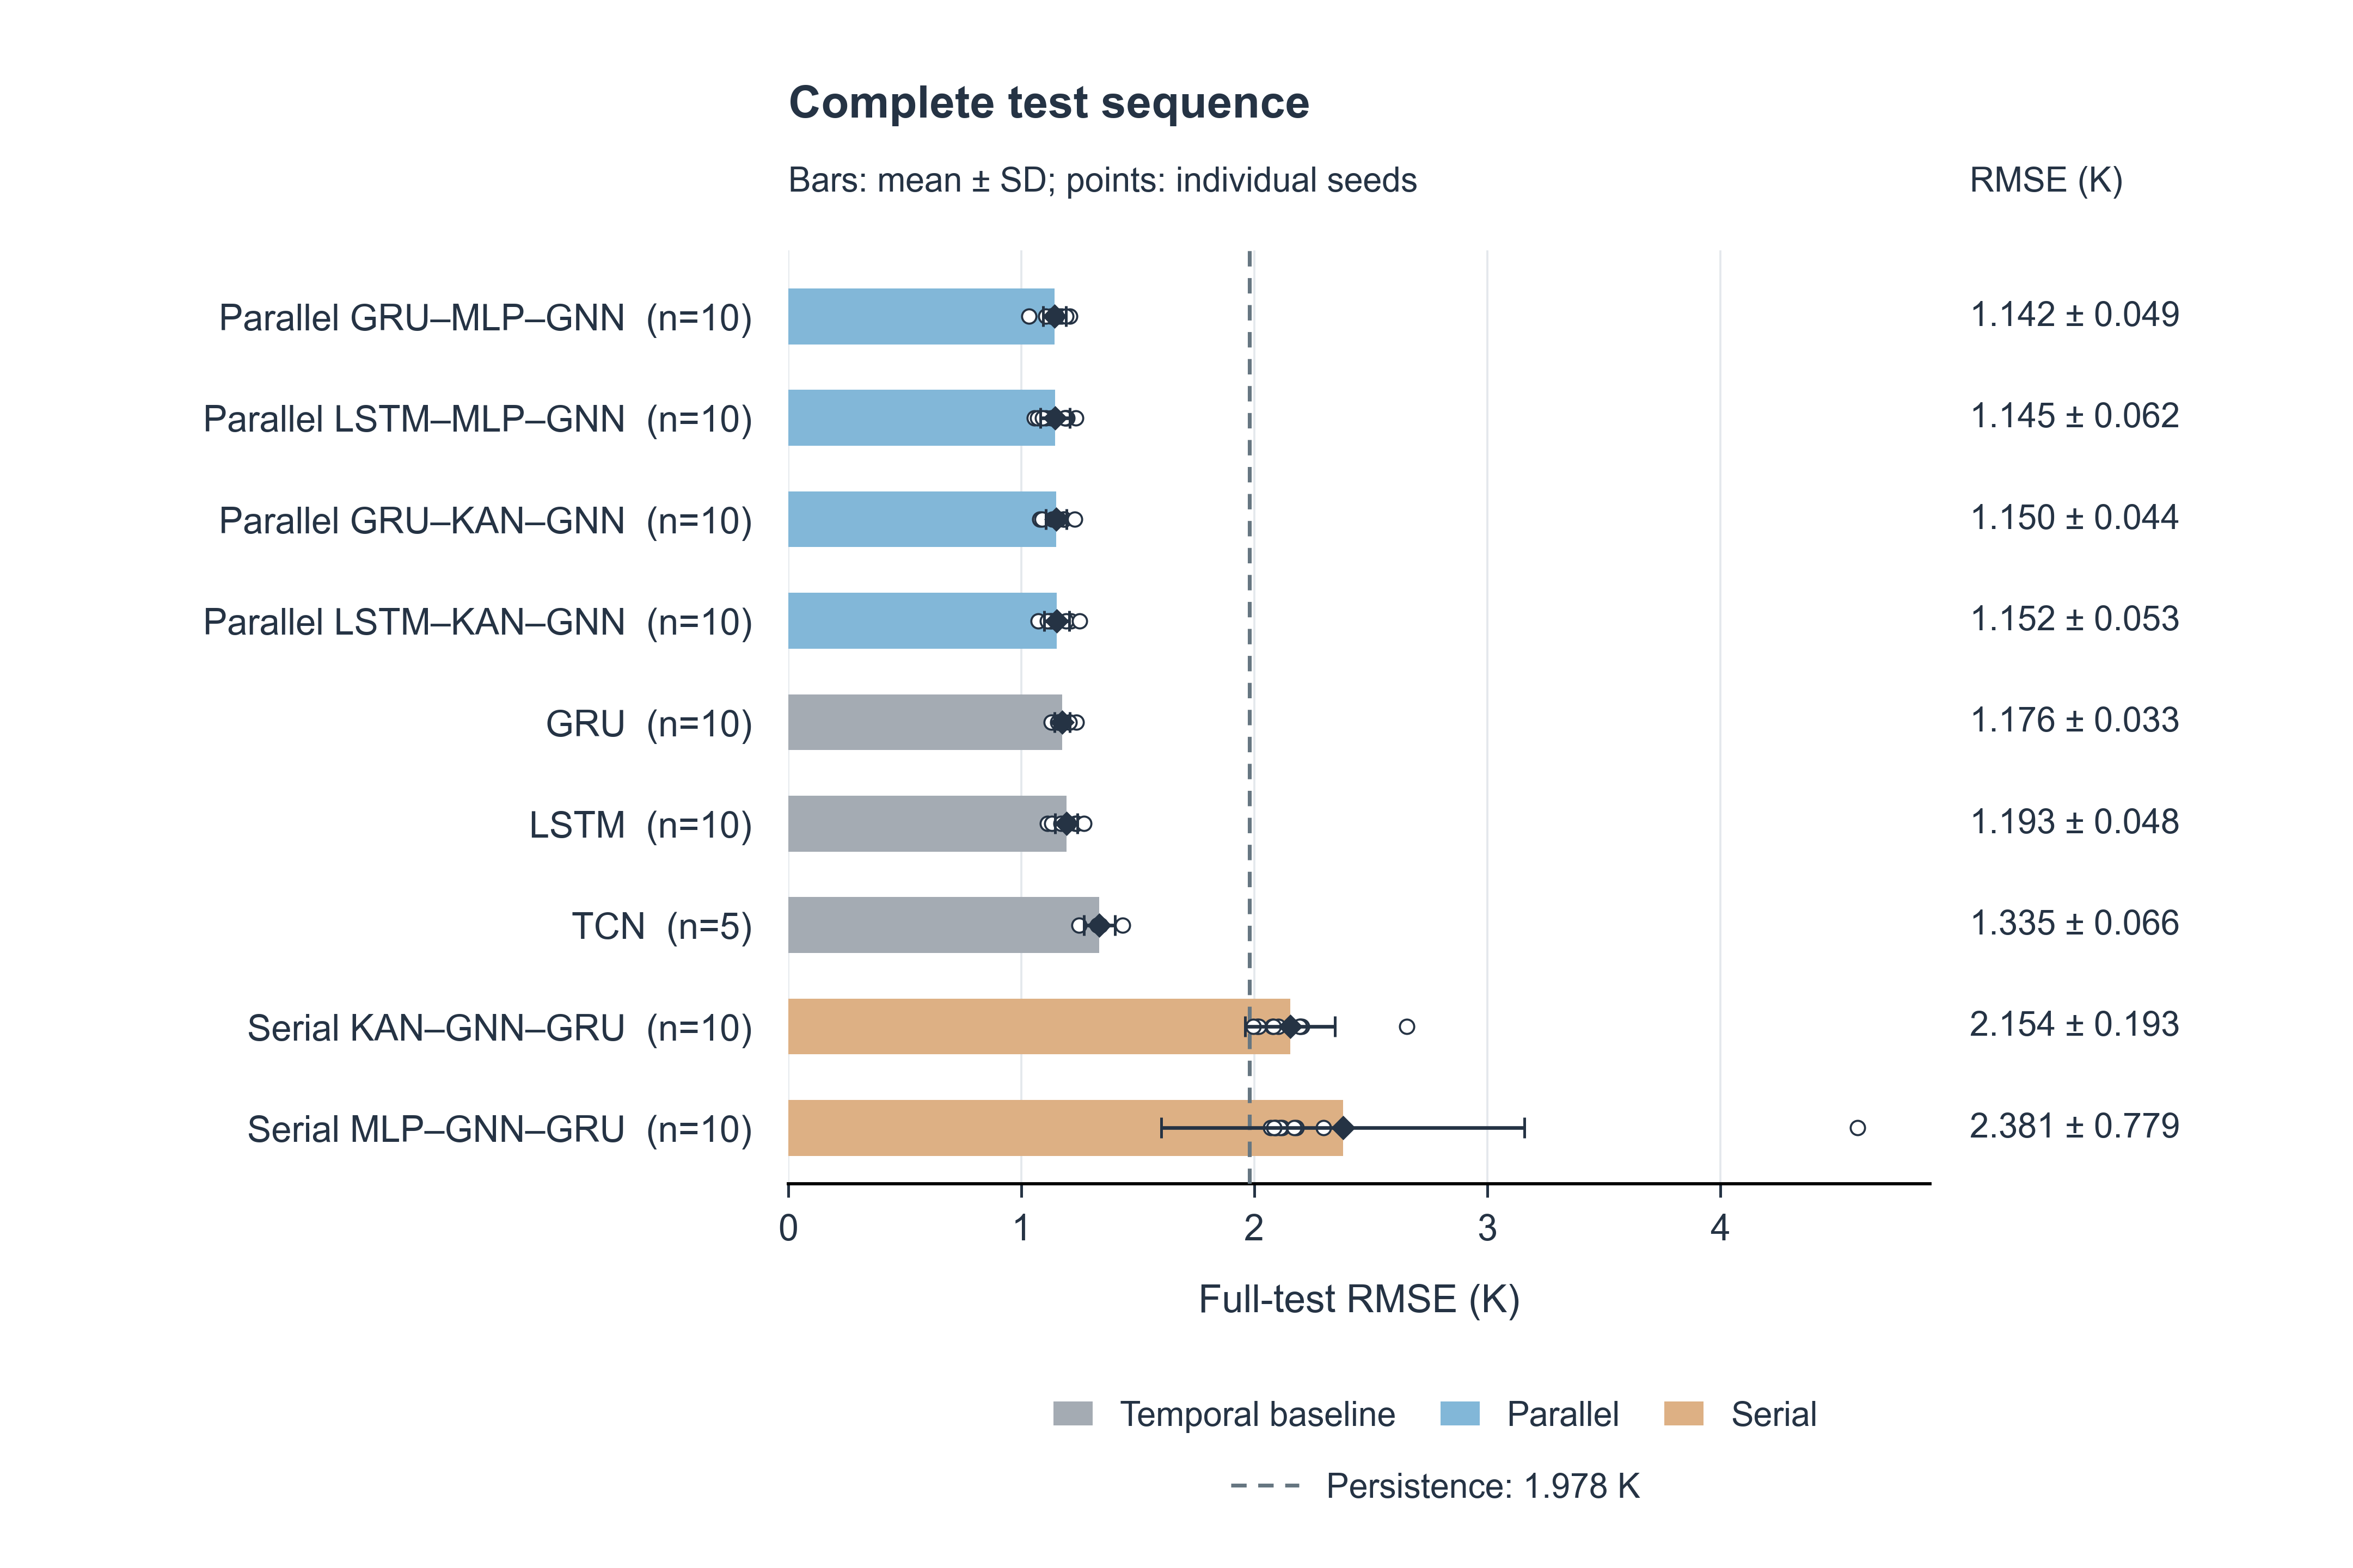

Write Python code to recreate this figure.
#!/usr/bin/env python3
"""Reproduce the completed architecture comparison using the embedded real seed results.

Dependencies: numpy, pandas, scipy, matplotlib, pillow.
Run: python model_comparison_0906.py
Optional: --output-dir PATH --qa-dir PATH --qa-tools PATH
The embedded table contains all 85 completed runs; no seed is removed.
Errors concern restored Thv(t+15) at all 10,659 valid rolling test origins.
This is not a single-initialization open-loop trajectory evaluation.
"""
from __future__ import annotations
import argparse
from io import StringIO
from pathlib import Path
import json
import sys
import numpy as np
import pandas as pd
from scipy import stats
import matplotlib
matplotlib.use("Agg")
import matplotlib.pyplot as plt
from matplotlib.lines import Line2D
from matplotlib.patches import Patch

# Observed results, never illustrative or synthesized data.
SEED_RESULTS_CSV = """model,seed,test_full_rmse_k,validation_rmse_k,test_full_mae_k,trainable_parameters
gru_baseline,42,1.168597160074331,0.1974083901620981,0.2855444691864223,26657
gru_baseline,52,1.207855682276126,0.1937841244720249,0.3018865429933627,26657
gru_baseline,62,1.139963722268742,0.2020273859926166,0.3147729798720604,26657
gru_baseline,72,1.1589226087435374,0.2071508915639517,0.3154295423899961,26657
gru_baseline,82,1.1789252246643402,0.1886272096675726,0.3128644420745565,26657
gru_baseline,92,1.182240601471859,0.2063045061813441,0.3049347665996496,26657
gru_baseline,102,1.1291828105316777,0.2037892107025292,0.3664967393050215,26657
gru_baseline,112,1.2348566251812148,0.2063869498322418,0.3551069345261746,26657
gru_baseline,122,1.1568188263207708,0.2050748749176265,0.344668790014584,26657
gru_baseline,132,1.20551674056881,0.2109369451762478,0.3237289001268398,26657
lstm_baseline,42,1.2322160888893243,0.2506498882094243,0.3455579242055406,32161
lstm_baseline,52,1.238651864929294,0.2231477585041107,0.3641996522532718,32161
lstm_baseline,62,1.1881735105344111,0.2357561474377575,0.3489319269290379,32161
lstm_baseline,72,1.201890122148329,0.2155100097676451,0.3009800287133672,32161
lstm_baseline,82,1.1127717187380963,0.2298145892107038,0.2932138779869193,32161
lstm_baseline,92,1.131731338590252,0.2400254611414449,0.3146053725152732,32161
lstm_baseline,102,1.1839547995167905,0.2240616992305679,0.3108930988822229,32161
lstm_baseline,112,1.198629899643556,0.2205409002530687,0.406151878601007,32161
lstm_baseline,122,1.2696025555841417,0.2687217776060028,0.3496251802906511,32161
lstm_baseline,132,1.1708240160790104,0.2431060181434699,0.3353808831973144,32161
parallel_gru_kan_gnn,42,1.179282423572391,0.1896407031727561,0.2797375992755949,87193
parallel_gru_kan_gnn,52,1.157174656449404,0.1976803256285899,0.2986941338133443,87193
parallel_gru_kan_gnn,62,1.0797136768945834,0.2044721426556494,0.2758947503045291,87193
parallel_gru_kan_gnn,72,1.1841979158941194,0.2029133332841435,0.3097007337741834,87193
parallel_gru_kan_gnn,82,1.1324336768418588,0.2055229239219635,0.2825357867937282,87193
parallel_gru_kan_gnn,92,1.1592904399940642,0.195329978759029,0.2998329346512315,87193
parallel_gru_kan_gnn,102,1.141548581169903,0.1960876434895099,0.284164027007221,87193
parallel_gru_kan_gnn,112,1.2282997442664922,0.1967888930360449,0.3101673822441612,87193
parallel_gru_kan_gnn,122,1.1470247064520618,0.203980382428781,0.2951631132806629,87193
parallel_gru_kan_gnn,132,1.0896452127734273,0.2104068099779455,0.3011584707658255,87193
parallel_gru_mlp_gnn,42,1.207647201717912,0.1917129940888608,0.3018188540483876,87059
parallel_gru_mlp_gnn,52,1.1724382255165875,0.1985861784604637,0.3010843392981622,87059
parallel_gru_mlp_gnn,62,1.1269678884692602,0.2018371638511627,0.2966587488917838,87059
parallel_gru_mlp_gnn,72,1.1612342189186495,0.1891027921106756,0.3091558320082035,87059
parallel_gru_mlp_gnn,82,1.130607382688764,0.2011917215124009,0.2789126743421466,87059
parallel_gru_mlp_gnn,92,1.0323140554411614,0.1984845498688975,0.2794899658156309,87059
parallel_gru_mlp_gnn,102,1.1042232652351625,0.198635324475771,0.3160657455402932,87059
parallel_gru_mlp_gnn,112,1.192249459041971,0.1904990746118443,0.3168656341186618,87059
parallel_gru_mlp_gnn,122,1.1408744254537388,0.189848205780977,0.3073866639967967,87059
parallel_gru_mlp_gnn,132,1.150679079514373,0.1979717109132753,0.3106227603100925,87059
parallel_lstm_kan_gnn,42,1.1472988721075306,0.242027985535027,0.2902268625125644,92697
parallel_lstm_kan_gnn,52,1.135308367186692,0.2298073566030263,0.2992836253196699,92697
parallel_lstm_kan_gnn,62,1.124403991869212,0.2150087412368042,0.2870027135550841,92697
parallel_lstm_kan_gnn,72,1.126706546912193,0.2146251855339454,0.3179622836818053,92697
parallel_lstm_kan_gnn,82,1.071440850026825,0.2205704743804284,0.2942684335524077,92697
parallel_lstm_kan_gnn,92,1.1472824337928185,0.1988301010787515,0.2952962956697638,92697
parallel_lstm_kan_gnn,102,1.1110460422490611,0.2133305947973975,0.2733051008597985,92697
parallel_lstm_kan_gnn,112,1.21241988074228,0.2047739235658659,0.3190104972609138,92697
parallel_lstm_kan_gnn,122,1.1926390449174882,0.2331726602050001,0.3228781967383706,92697
parallel_lstm_kan_gnn,132,1.2509327957027534,0.2126813216870598,0.3195585840557431,92697
parallel_lstm_mlp_gnn,42,1.128692704133725,0.2132171138890097,0.3161674869152689,92563
parallel_lstm_mlp_gnn,52,1.2343386311500288,0.2200308238146404,0.3154934704309661,92563
parallel_lstm_mlp_gnn,62,1.1055821373977923,0.2138561666387056,0.294434582366422,92563
parallel_lstm_mlp_gnn,72,1.0560299010919112,0.2166284389015509,0.2961189925223391,92563
parallel_lstm_mlp_gnn,82,1.1971835319318478,0.2222730494666052,0.3129988978639679,92563
parallel_lstm_mlp_gnn,92,1.1858146462889658,0.2272814802677278,0.3136961183535087,92563
parallel_lstm_mlp_gnn,102,1.0704979089773523,0.2416682608350946,0.2919087810608249,92563
parallel_lstm_mlp_gnn,112,1.1945659370206387,0.2069894229181711,0.3277113769524098,92563
parallel_lstm_mlp_gnn,122,1.1874437917723997,0.2122451679553506,0.3045327754025184,92563
parallel_lstm_mlp_gnn,132,1.090920450921105,0.2582248838012658,0.3103374836951637,92563
serial_kan_gnn_gru,42,2.1029767029160475,0.2023208917233294,0.7177372310742945,91545
serial_kan_gnn_gru,52,2.196375789521656,0.1967310573958204,0.7646747621732948,91545
serial_kan_gnn_gru,62,2.0114153192050144,0.1857466713550833,0.6455541962160016,91545
serial_kan_gnn_gru,72,2.0782529668910428,0.1888264604946315,0.7236228132038813,91545
serial_kan_gnn_gru,82,2.0185773058762027,0.1880454550049755,0.8317253086277612,91545
serial_kan_gnn_gru,92,2.6542596688941065,0.1863251103279903,1.0994162859196914,91545
serial_kan_gnn_gru,102,2.0819933244828706,0.1838906397891717,0.7521026302052197,91545
serial_kan_gnn_gru,112,2.202807903738458,0.186962257917197,0.726494643879921,91545
serial_kan_gnn_gru,122,2.1945649481538445,0.1833202506665471,0.7164744721496182,91545
serial_kan_gnn_gru,132,1.9948102888358008,0.1847082150863864,0.6730367617469145,91545
serial_mlp_gnn_gru,42,2.1188933735242728,0.1922092166352963,0.7716847830526239,91411
serial_mlp_gnn_gru,52,2.094584109526689,0.191346599560151,0.8162816176645764,91411
serial_mlp_gnn_gru,62,2.069802822381905,0.1869565410878649,0.7082840005597424,91411
serial_mlp_gnn_gru,72,2.090076553335152,0.1863781102743878,0.7747241624787281,91411
serial_mlp_gnn_gru,82,2.298126183144184,0.185886462400355,0.8095116790525511,91411
serial_mlp_gnn_gru,92,2.180176709216312,0.1913880476834942,0.8662990759379591,91411
serial_mlp_gnn_gru,102,2.108991436325337,0.1937459895267308,0.8466830492038021,91411
serial_mlp_gnn_gru,112,4.589997274040132,0.190599932208007,2.374263660096785,91411
serial_mlp_gnn_gru,122,2.171759655014188,0.2012548519056686,0.7129095552495379,91411
serial_mlp_gnn_gru,132,2.084583586899939,0.1948045122281185,0.6782625713213756,91411
tcn_baseline,42,1.33799018630774,0.2126766136512654,0.3490074987889128,86369
tcn_baseline,62,1.3296046137746005,0.2173262288660654,0.3356318749823775,86369
tcn_baseline,82,1.326426430436791,0.2081723325139618,0.3236848074639077,86369
tcn_baseline,102,1.433742421734341,0.1987703220145311,0.3930297469734005,86369
tcn_baseline,122,1.2472427572198237,0.1916491290718836,0.3114500591118407,86369
"""
PERSISTENCE_RMSE_K = 1.9780479142129992
LABELS = {
    "gru_baseline": "GRU",
    "lstm_baseline": "LSTM",
    "tcn_baseline": "TCN",
    "parallel_gru_mlp_gnn": "Parallel GRU–MLP–GNN",
    "parallel_gru_kan_gnn": "Parallel GRU–KAN–GNN",
    "parallel_lstm_mlp_gnn": "Parallel LSTM–MLP–GNN",
    "parallel_lstm_kan_gnn": "Parallel LSTM–KAN–GNN",
    "serial_mlp_gnn_gru": "Serial MLP–GNN–GRU",
    "serial_kan_gnn_gru": "Serial KAN–GNN–GRU",
}
COLORS = {"baseline": "#A4ABB3", "parallel": "#82B7D8", "serial": "#DDB084"}
DARK = "#253344"

def family_color(model):
    return COLORS["parallel" if model.startswith("parallel") else
                  "serial" if model.startswith("serial") else "baseline"]

def configure():
    plt.rcParams.update({
        "font.family": "sans-serif",
        "font.sans-serif": ["Arial", "Helvetica", "DejaVu Sans"],
        "font.size": 8,
        "axes.labelsize": 8.5,
        "xtick.labelsize": 8,
        "ytick.labelsize": 8,
        "axes.linewidth": 0.7,
        "axes.spines.top": False,
        "axes.spines.right": False,
        "axes.spines.left": False,
        "svg.fonttype": "none",
        "pdf.fonttype": 42,
        "ps.fonttype": 42,
        "savefig.facecolor": "white",
        "text.color": DARK,
        "axes.labelcolor": DARK,
        "xtick.color": DARK,
        "ytick.color": DARK,
    })

def save_figure(fig, name, args):
    fig.canvas.draw()
    if args.qa_tools:
        sys.path.insert(0, str(args.qa_tools))
        from audit_panel_alignment import require_matplotlib_panel_alignment
        args.qa_dir.mkdir(parents=True, exist_ok=True)
        require_matplotlib_panel_alignment(
            fig, json_out=str(args.qa_dir / (name + ".alignment.json")),
            overlay_svg=str(args.qa_dir / (name + ".alignment.svg")),
            tolerance_pt=1.5, gutter_tolerance_pt=1.5, strict=True)
    # Fixed dimensions: no tight cropping that changes the publication width.
    fig.savefig(args.output_dir / (name + ".pdf"))
    fig.savefig(args.output_dir / (name + ".svg"))
    fig.savefig(args.output_dir / (name + ".png"), dpi=600)
    fig.savefig(args.output_dir / (name + ".tiff"), dpi=1000,
                pil_kwargs={"compression": "tiff_lzw"})
    plt.close(fig)

def base_axes(height_mm, right=0.82):
    fig, ax = plt.subplots(figsize=(183/25.4, height_mm/25.4))
    fig.subplots_adjust(left=0.335, right=right, top=0.84, bottom=0.245)
    ax.set_axisbelow(True)
    ax.grid(axis="x", color="#E4E8EC", linewidth=0.45)
    ax.tick_params(axis="y", length=0, pad=8)
    ax.tick_params(axis="x", length=3, width=0.6)
    return fig, ax

def main_figure(data, summary, args):
    models = summary.index.tolist()
    fig, ax = base_axes(122)
    y = np.arange(len(models))
    for i, model in enumerate(models):
        values = data.loc[data.model == model, "test_full_rmse_k"].to_numpy()
        mean, sd = summary.loc[model, ["mean","sd"]]
        ax.barh(i, mean, height=0.55, color=family_color(model),
                edgecolor="none", zorder=2)
        # All seed points have exactly the row's y coordinate: no jitter.
        ax.scatter(values, np.full(len(values),i), s=10, facecolors="white",
                   edgecolors=DARK, linewidths=0.45, zorder=4)
        ax.errorbar(mean, i, xerr=sd, fmt="D", markersize=3.2,
                    color=DARK, ecolor=DARK, capsize=2.3,
                    elinewidth=0.8, markeredgewidth=0.6, zorder=5)
        ax.text(1.035, i, f"{mean:.3f} ± {sd:.3f}",
                transform=ax.get_yaxis_transform(), va="center", fontsize=7.6)
    ax.axvline(PERSISTENCE_RMSE_K, color="#667681",
               linestyle=(0,(4,3)), linewidth=0.85, zorder=3)
    ax.set_yticks(y, [f"{LABELS[m]}  (n={int(summary.loc[m,'n'])})" for m in models])
    ax.set_ylim(len(models)-0.45,-0.65)
    ax.set_xlim(0,4.9)
    ax.set_xticks(np.arange(0,5,1))
    ax.set_xlabel("Full-test RMSE (K)",labelpad=8)
    fig.text(0.335,0.925,"Complete test sequence",fontsize=10,fontweight="bold")
    fig.text(0.335,0.878,"Bars: mean ± SD; points: individual seeds",fontsize=7.5)
    fig.text(0.837,0.878,"RMSE (K)",fontsize=7.5)
    handles = [
        Patch(facecolor=COLORS["baseline"],label="Temporal baseline"),
        Patch(facecolor=COLORS["parallel"],label="Parallel"),
        Patch(facecolor=COLORS["serial"],label="Serial"),
    ]
    fig.legend(handles=handles, loc="lower center",bbox_to_anchor=(0.61,0.067),
               ncol=3,frameon=False,fontsize=7.5,handlelength=1.15,
               columnspacing=1.3)
    fig.legend(handles=[Line2D([0],[0],color="#667681",ls=(0,(4,3)),lw=.85,
                   label=f"Persistence: {PERSISTENCE_RMSE_K:.3f} K")],
               loc="lower center",bbox_to_anchor=(0.61,0.021),
               frameon=False,fontsize=7.5)
    save_figure(fig,"model_comparison_0906",args)

def paired_figure(data, summary, args):
    models = [m for m in summary.index if m!="gru_baseline"]
    baseline = data.loc[data.model=="gru_baseline"].set_index("seed").test_full_rmse_k
    fig, ax = base_axes(118, right=0.755)
    effects=[]
    for i, model in enumerate(models):
        # TCN uses only the same five seeds in the GRU comparison.
        x = data.loc[data.model==model].set_index("seed").test_full_rmse_k
        assert x.index.is_unique and x.index.isin(baseline.index).all()
        d = (x - baseline.loc[x.index]).to_numpy()
        assert len(d) == len(x) and np.isfinite(d).all()
        mean = float(d.mean())
        half = float(stats.t.ppf(.975,len(d)-1)*stats.sem(d))
        ax.errorbar(mean,i,xerr=half,fmt="D",markersize=4,
                    color=DARK,markerfacecolor=family_color(model),
                    capsize=3,elinewidth=1,markeredgewidth=.65,zorder=4)
        ax.text(1.04,i,f"{mean:+.3f} [{mean-half:+.3f}, {mean+half:+.3f}]",
                transform=ax.get_yaxis_transform(),va="center",fontsize=7.1)
        effects.append({"model":model,"n":len(d),"mean_difference_k":mean,
                        "ci95_low_k":mean-half,"ci95_high_k":mean+half})
    ax.axvline(0,color="#667681",ls=(0,(4,3)),lw=.8,zorder=2)
    ax.set_yticks(np.arange(len(models)),
                 [f"{LABELS[m]}  (n={int(summary.loc[m,'n'])})" for m in models])
    ax.set_ylim(len(models)-.45,-.65)
    ax.set_xlim(-.13,1.85)
    ax.set_xticks([0,.5,1,1.5])
    ax.set_xlabel("RMSE difference from GRU (K)",labelpad=8)
    fig.text(.335,.925,"Paired comparison with GRU",fontsize=10,fontweight="bold")
    fig.text(.335,.878,"Mean difference and 95% CI",fontsize=7.5)
    fig.text(.772,.878,"Difference [95% CI] (K)",fontsize=7.1)
    fig.text(.335,.105,"Negative differences favor the compared model.",fontsize=7.5)
    fig.text(.335,.056,"Seeds are paired; intervals reflect initialization variability.",fontsize=7.3)
    save_figure(fig,"model_comparison_0906_paired",args)
    return effects

def main():
    parser=argparse.ArgumentParser(description=__doc__)
    parser.add_argument("--output-dir",type=Path,default=Path(__file__).resolve().parent)
    parser.add_argument("--qa-dir",type=Path)
    parser.add_argument("--qa-tools",type=Path)
    args=parser.parse_args()
    args.output_dir.mkdir(parents=True,exist_ok=True)
    if args.qa_tools and args.qa_dir is None:
        parser.error("--qa-tools requires --qa-dir")
    data=pd.read_csv(StringIO(SEED_RESULTS_CSV))
    assert len(data)==85 and not data.duplicated(["model","seed"]).any()
    assert set(data.model)==set(LABELS)
    for model, sub in data.groupby("model"):
        expected={42,62,82,102,122} if model=="tcn_baseline" else set(range(42,133,10))
        assert set(sub.seed)==expected
    # Average run-level RMSE, not RMSE from a seed-averaged ensemble prediction.
    summary=data.groupby("model").test_full_rmse_k.agg(
        mean="mean",sd="std",n="count").sort_values("mean")
    configure()
    main_figure(data,summary,args)
    effects=paired_figure(data,summary,args)
    if args.qa_dir:
        args.qa_dir.mkdir(parents=True,exist_ok=True)
        summary.to_csv(args.qa_dir/"plotted_model_summary.csv")
        data.to_csv(args.qa_dir/"plotted_seed_source.csv",index=False)
        (args.qa_dir/"plotted_paired_effects.json").write_text(
            json.dumps(effects,indent=2),encoding="utf-8")
    print(summary.to_string())
    print("FIGURES_COMPLETE: 2 figures, each PDF/SVG/PNG/TIFF; no seed exclusions.")

if __name__=="__main__":
    main()
